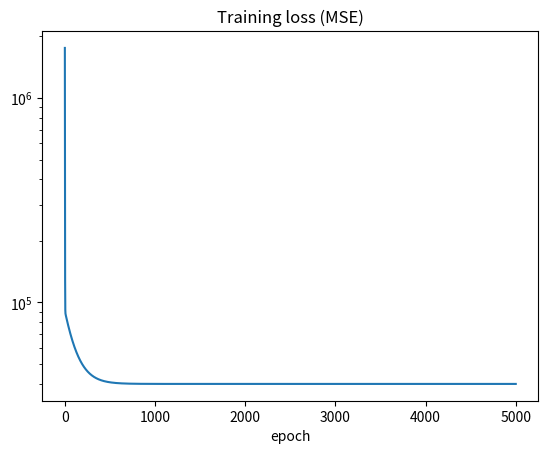
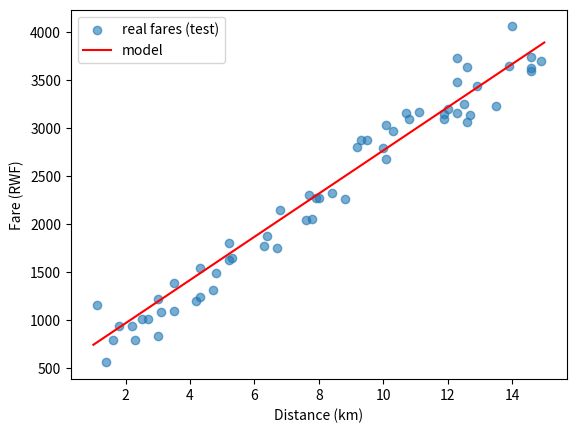

Recreate these plots in Python, in order.
import numpy as np
import pandas as pd
import matplotlib.pyplot as plt

rng = np.random.default_rng(42)
n = 300
distance = rng.uniform(1, 15, n).round(1)
rain = rng.random(n) < 0.25
hour = rng.integers(6, 23, n)
fare = (400 + 230 * distance + np.where(rain, 300, 0) + rng.normal(0, 150, n)).round(-1)
minutes = (distance * 2.8 + rng.normal(0, 3, n) + np.where(rain, 4, 0)).clip(3).round()
trips = pd.DataFrame({"distance_km": distance, "minutes": minutes, "fare_rwf": fare,
                      "hour": hour, "raining": rain})

idx = rng.permutation(n)
train, test = trips.iloc[idx[:240]], trips.iloc[idx[240:]]
x_train, y_train = train["distance_km"].to_numpy(), train["fare_rwf"].to_numpy()
x_test, y_test = test["distance_km"].to_numpy(), test["fare_rwf"].to_numpy()
print(len(train), len(test))

def predict(x, w, b):
    return w * x + b

def mse(y_true, y_pred):
    return np.mean((y_pred - y_true) ** 2)

print(round(mse(y_train, predict(x_train, 0, 0))))   # a terrible starting guess

w, b = 0.0, 0.0
lr = 0.01
history = []
for epoch in range(5000):
    error = predict(x_train, w, b) - y_train
    dw = 2 * np.mean(error * x_train)
    db = 2 * np.mean(error)
    w -= lr * dw
    b -= lr * db
    history.append(mse(y_train, predict(x_train, w, b)))

print(f"w = {w:.1f} RWF per km, b = {b:.1f} RWF")

plt.plot(history)
plt.yscale("log")
plt.title("Training loss (MSE)")
plt.xlabel("epoch")
plt.show()

w_np, b_np = np.polyfit(x_train, y_train, 1)
print(round(w_np, 1), round(b_np, 1))

pred_test = predict(x_test, w, b)
mae = np.mean(np.abs(pred_test - y_test))
r2 = 1 - np.sum((y_test - pred_test) ** 2) / np.sum((y_test - y_test.mean()) ** 2)
print(f"Test MAE: {mae:.0f} RWF   Test R²: {r2:.3f}")

plt.scatter(x_test, y_test, alpha=0.6, label="real fares (test)")
xs = np.linspace(1, 15, 50)
plt.plot(xs, predict(xs, w, b), color="red", label="model")
plt.xlabel("Distance (km)")
plt.ylabel("Fare (RWF)")
plt.legend()
plt.show()
